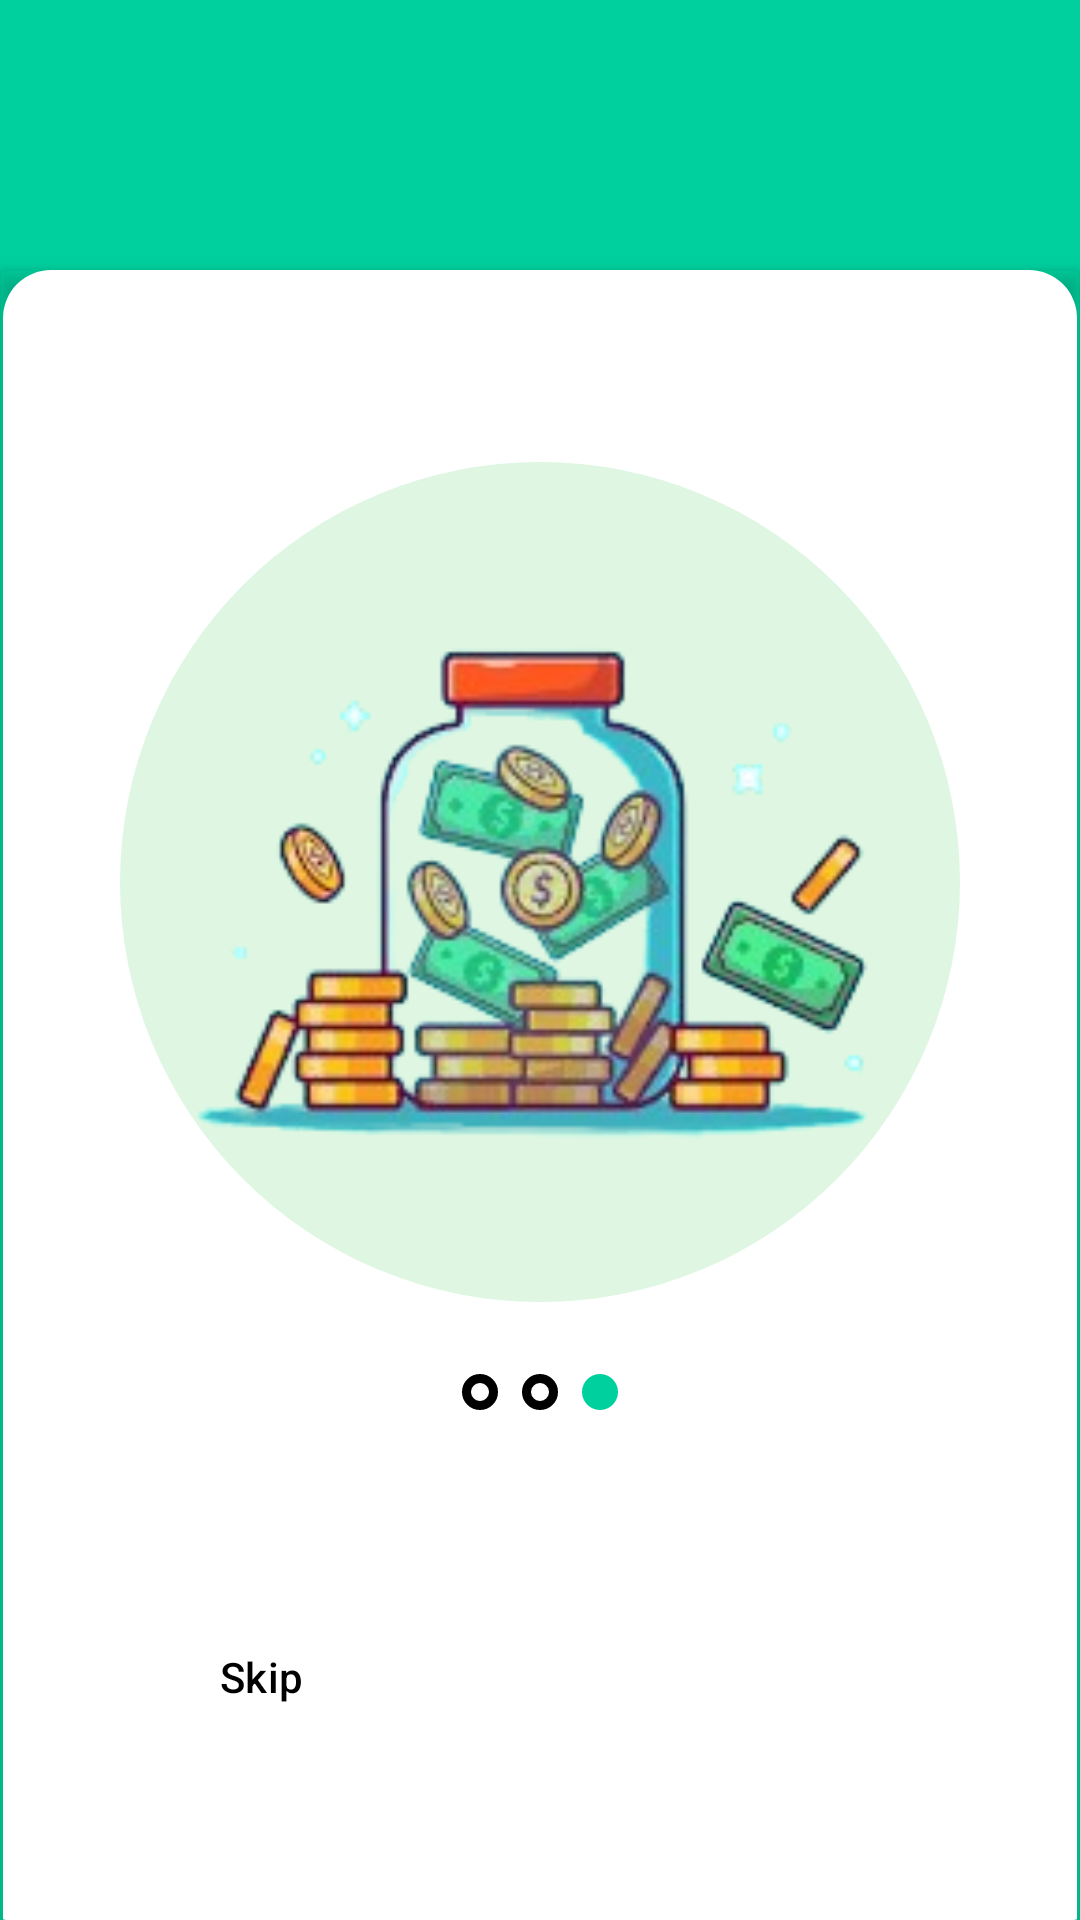

Android layout source for this screen:
<!-- AndroidManifest.xml: application theme Theme.Workshop_Development_Project -->
<!-- res/layout/fragment_on_bord_screen3_fragment.xml -->
<?xml version="1.0" encoding="utf-8"?>
<FrameLayout xmlns:android="http://schemas.android.com/apk/res/android"
    xmlns:app="http://schemas.android.com/apk/res-auto"
    xmlns:tools="http://schemas.android.com/tools"
    android:layout_width="match_parent"
    android:layout_height="match_parent"
    tools:context=".Onboardring.onBord_screen3_fragment">

    <androidx.constraintlayout.widget.ConstraintLayout
        android:layout_width="match_parent"
        android:layout_height="match_parent"
        android:background="@color/background_main">

        <TextView
            android:id="@+id/welcomeTv"
            style="@style/AppText.OnboardingTitle"
            android:layout_marginTop="100dp"
            android:text="@string/onboarding_title_3"
            app:layout_constraintEnd_toEndOf="parent"
            app:layout_constraintStart_toStartOf="parent"
            app:layout_constraintTop_toTopOf="parent" />

        <androidx.cardview.widget.CardView
            android:layout_width="match_parent"
            android:layout_height="550dp"
            android:layout_gravity="bottom"
            app:cardBackgroundColor="@android:color/transparent"
            app:cardElevation="@dimen/card_elevation_medium"
            app:layout_constraintBottom_toBottomOf="parent">

            <androidx.constraintlayout.widget.ConstraintLayout
                android:layout_width="match_parent"
                android:layout_height="match_parent"
                android:layout_marginHorizontal="1dp"
                android:background="@drawable/card_corners"
                android:padding="@dimen/padding_large">

                <ImageView
                    android:id="@+id/bordOneIv"
                    android:layout_width="280dp"
                    android:layout_height="280dp"
                    android:layout_marginTop="40dp"
                    android:background="@drawable/onbord_image_shape"
                    android:contentDescription="@string/onboarding_title_3"
                    android:src="@drawable/bord_three_image"
                    app:layout_constraintEnd_toEndOf="parent"
                    app:layout_constraintStart_toStartOf="parent"
                    app:layout_constraintTop_toTopOf="parent" />

                <LinearLayout
                    android:id="@+id/dotsLayout"
                    android:layout_width="wrap_content"
                    android:layout_height="wrap_content"
                    android:layout_marginTop="24dp"
                    android:gravity="center"
                    android:orientation="horizontal"
                    app:layout_constraintEnd_toEndOf="parent"
                    app:layout_constraintStart_toStartOf="parent"
                    app:layout_constraintTop_toBottomOf="@id/bordOneIv">

                    <View
                        android:layout_width="12dp"
                        android:layout_height="12dp"
                        android:layout_marginEnd="8dp"
                        android:background="@drawable/dot_shape" />

                    <View
                        android:layout_width="12dp"
                        android:layout_height="12dp"
                        android:layout_marginEnd="8dp"
                        android:background="@drawable/dot_shape" />

                    <View
                        android:layout_width="12dp"
                        android:layout_height="12dp"
                        android:background="@drawable/grean_dot_shape" />
                </LinearLayout>

                <LinearLayout
                    android:id="@+id/buttonLayout"
                    android:layout_width="match_parent"
                    android:layout_height="wrap_content"
                    android:layout_marginBottom="32dp"
                    android:orientation="horizontal"
                    android:paddingHorizontal="16dp"
                    app:layout_constraintBottom_toBottomOf="parent">

                    <Button
                        android:id="@+id/skipBtn"
                        style="@style/AppButton.Secondary"
                        android:text="@string/skip" />

                    <View
                        android:layout_width="0dp"
                        android:layout_height="0dp"
                        android:layout_weight="1" />

                    <Button
                        android:id="@+id/nextBtn"
                        style="@style/AppButton.Primary"
                        android:layout_width="wrap_content"
                        android:text="@string/get_started" />
                </LinearLayout>

            </androidx.constraintlayout.widget.ConstraintLayout>
        </androidx.cardview.widget.CardView>
    </androidx.constraintlayout.widget.ConstraintLayout>

</FrameLayout>
<!-- resources referenced by this layout -->
<resources>
  <color name="background_main">#00D09E</color>
  <dimen name="card_elevation_medium">4dp</dimen>
  <dimen name="padding_large">24dp</dimen>
  <!-- drawable card_corners (drawable) -->
  <?xml version="1.0" encoding="utf-8"?>
  <shape xmlns:android="http://schemas.android.com/apk/res/android">
      <solid android:color="@android:color/white" /> 
  
      <corners
          android:topLeftRadius="16dp"
          android:topRightRadius="16dp"
          android:bottomLeftRadius="0dp"
          android:bottomRightRadius="0dp" />
  
  
  </shape>
  <!-- drawable dot_shape (drawable) -->
  <?xml version="1.0" encoding="utf-8"?>
  <shape xmlns:android="http://schemas.android.com/apk/res/android">
      <stroke android:color="@color/black"
          android:width="3dp"/>
      <corners android:radius="250dp"/>
  
  </shape>
  <!-- drawable grean_dot_shape (drawable) -->
  <?xml version="1.0" encoding="utf-8"?>
  <shape xmlns:android="http://schemas.android.com/apk/res/android">
      <solid android:color="#00D09E"/>
      <corners android:radius="250dp"/>
      <stroke android:color="@color/black"
          android:dashWidth="3dp"/>
  
  </shape>
  <!-- drawable onbord_image_shape (drawable) -->
  <?xml version="1.0" encoding="utf-8"?>
  <shape xmlns:android="http://schemas.android.com/apk/res/android">
      <solid android:color="#DFF7E2" />
      <corners android:radius="250dp" />
  
  </shape>
  <string name="get_started">Get Started</string>
  <string name="onboarding_title_3">Start your journey\nto financial freedom</string>
  <string name="skip">Skip</string>
  <style name="AppButton.Primary" parent="Widget.Material3.Button">
          <item name="android:layout_width">wrap_content</item>
          <item name="android:layout_height">50dp</item>
          <item name="backgroundTint">@color/green</item>
          <item name="android:textColor">@color/white</item>
          <item name="android:textAllCaps">false</item>
          <item name="cornerRadius">25dp</item>
          <item name="android:paddingStart">32dp</item>
          <item name="android:paddingEnd">32dp</item>
          <item name="android:insetTop">0dp</item>
          <item name="android:insetBottom">0dp</item>
      </style>
  <style name="AppButton.Secondary" parent="Widget.Material3.Button">
          <item name="android:layout_width">wrap_content</item>
          <item name="android:layout_height">50dp</item>
          <item name="backgroundTint">#F1F8F1</item>
          <item name="android:textColor">@color/black</item>
          <item name="android:textAllCaps">false</item>
          <item name="cornerRadius">25dp</item>
          <item name="android:paddingStart">32dp</item>
          <item name="android:paddingEnd">32dp</item>
          <item name="android:insetTop">0dp</item>
          <item name="android:insetBottom">0dp</item>
      </style>
  <style name="Theme.Workshop_Development_Project" parent="Base.Theme.Workshop_Development_Project" />
  <color name="black">#FF000000</color>
  <color name="green">#00CE9D</color>
  <color name="white">#FFFFFFFF</color>
  <style name="Base.Theme.Workshop_Development_Project" parent="Theme.Material3.DayNight.NoActionBar">
          <item name="android:windowBackground">@color/background_main</item>
          <item name="android:statusBarColor">@color/background_main</item>
          <item name="android:windowLightStatusBar">false</item> 
  
          
          <item name="colorPrimary">@color/green</item>
          <item name="colorPrimaryVariant">@color/green_dark</item>
          <item name="colorOnPrimary">@color/white</item>
  
          
          <item name="android:windowLightNavigationBar" tools:targetApi="27">true</item>
      </style>
  <color name="green_dark">#009B75</color>
</resources>
